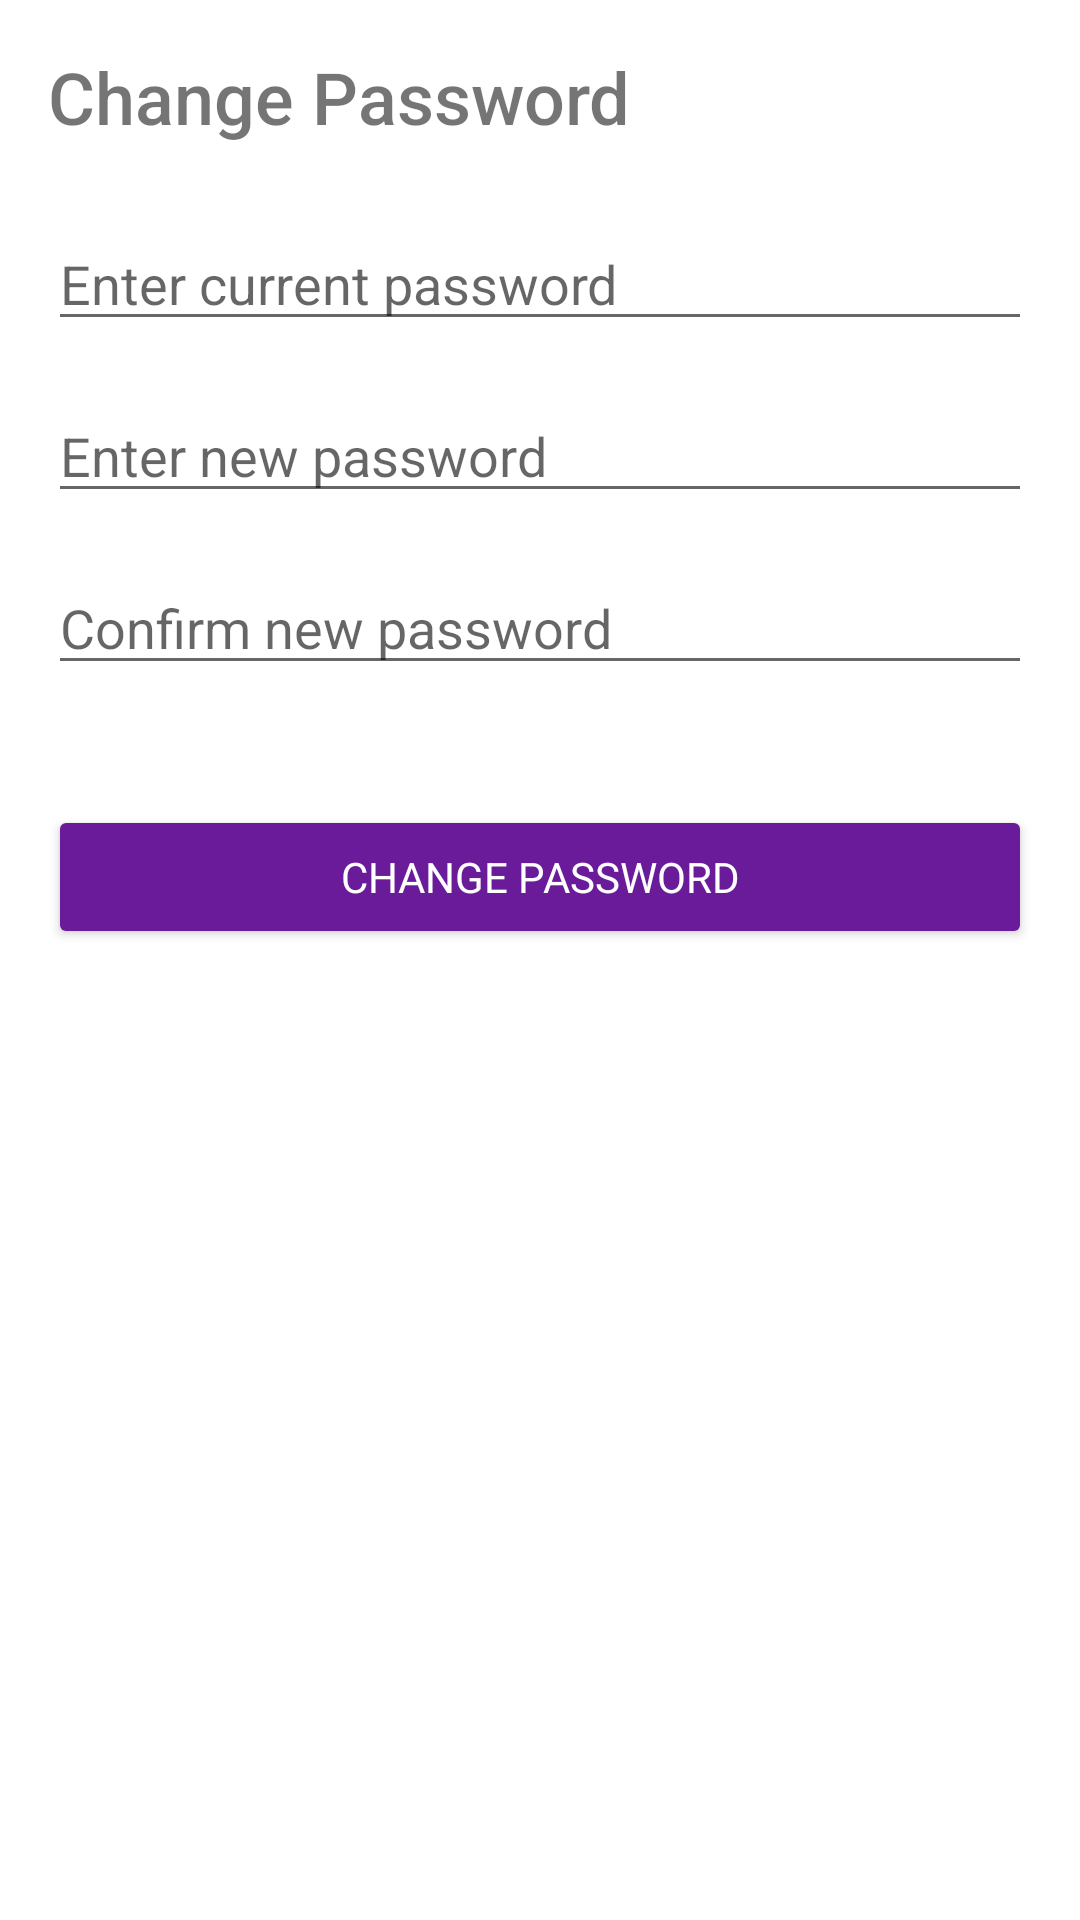

Here is an Android app screen rendered from its layout file. Give the layout XML and the strings, colors and styles it references.
<!-- AndroidManifest.xml: application theme Theme.AndroidFitness -->
<!-- res/layout/change_password.xml -->
<LinearLayout
    xmlns:android="http://schemas.android.com/apk/res/android"
    android:layout_width="match_parent"
    android:layout_height="match_parent"
    android:orientation="vertical"
    android:padding="16dp">

    <TextView
        android:id="@+id/changePasswordTitle"
        android:layout_width="wrap_content"
        android:layout_height="wrap_content"
        android:text="Change Password"
        android:textSize="24sp"
        android:fontFamily="sans-serif-medium"
        android:layout_marginBottom="24dp" />

    <EditText
        android:id="@+id/currentPasswordField"
        android:layout_width="match_parent"
        android:layout_height="wrap_content"
        android:hint="Enter current password"
        android:inputType="textPassword"
        android:layout_marginBottom="16dp" />

    <EditText
        android:id="@+id/newPasswordField"
        android:layout_width="match_parent"
        android:layout_height="wrap_content"
        android:hint="Enter new password"
        android:inputType="textPassword"
        android:layout_marginBottom="16dp" />

    <EditText
        android:id="@+id/confirmNewPasswordField"
        android:layout_width="match_parent"
        android:layout_height="wrap_content"
        android:hint="Confirm new password"
        android:inputType="textPassword"
        android:layout_marginBottom="24dp" />

    <Button
        android:id="@+id/changePasswordButton"
        android:layout_width="match_parent"
        android:layout_height="wrap_content"
        android:text="Change Password"
        android:backgroundTint="?colorPrimary"
        android:textColor="?colorOnPrimary"
        android:layout_marginTop="16dp" />
</LinearLayout>
<!-- resources referenced by this layout -->
<resources>
  <style name="Theme.AndroidFitness" parent="AppTheme">
          
      </style>
  <style name="AppTheme" parent="Theme.MaterialComponents.DayNight.NoActionBar">
          <item name="android:fontFamily">sans-serif</item>
          <item name="colorPrimary">@color/primaryPurple</item>
          <item name="colorPrimaryVariant">@color/lightPurple</item>
          <item name="colorOnPrimary">@color/white</item>
          <item name="colorSecondary">@color/lightPurple</item>
          <item name="colorOnSecondary">@color/white</item>
          <item name="windowActionBar">false</item>
          <item name="windowNoTitle">true</item>
      </style>
  <color name="primaryPurple">#6A1B9A</color>
  <color name="lightPurple">#CE93D8</color>
  <color name="white">#FFFFFF</color>
</resources>
